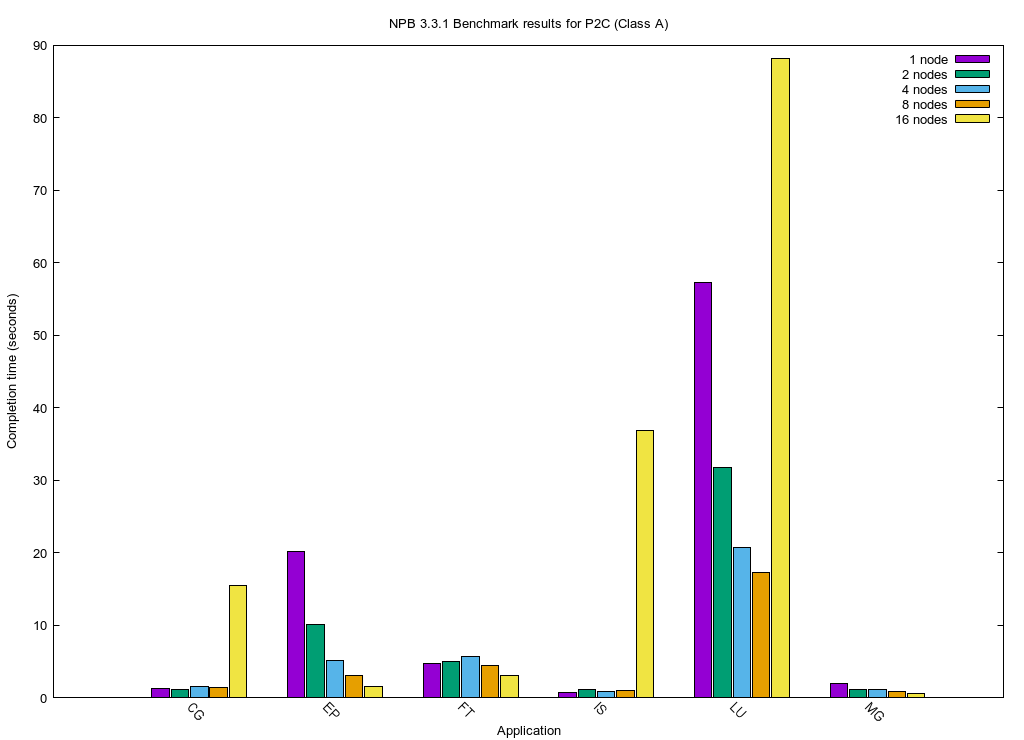

The table this chart was drawn from, first rows:
Test	1 node	2 nodes	4 nodes	8 nodes	16 nodes
CG	1.24	1.08	1.49	1.48	15.47
EP	20.2	10.12	5.14	3.08	1.56
FT	4.72	5.05	5.72	4.4	3.13
IS	0.66	1.14	0.92	0.97	36.9
LU	57.31	31.75	20.75	17.33	88.17
MG	1.94	1.19	1.08	0.89	0.54
